The GitHub repository ParthaPratimBanik/An-Automatic-Nucleus-Segmentation-and-CNN-Model-based-Classification-Method-of-White-Blood-Cell contains a labelled image folder "bccd_wbc_seg" with 4 categories: eosinophil, lymphocyte, monocyte, neutrophil. Examples follow, each with its label.

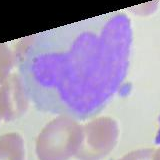
Label: monocyte

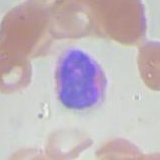
Label: eosinophil

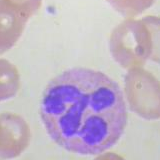
Label: neutrophil

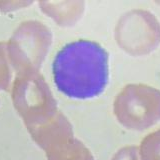
Label: lymphocyte

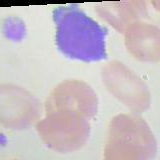
Label: lymphocyte

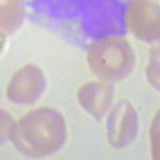
Label: monocyte
